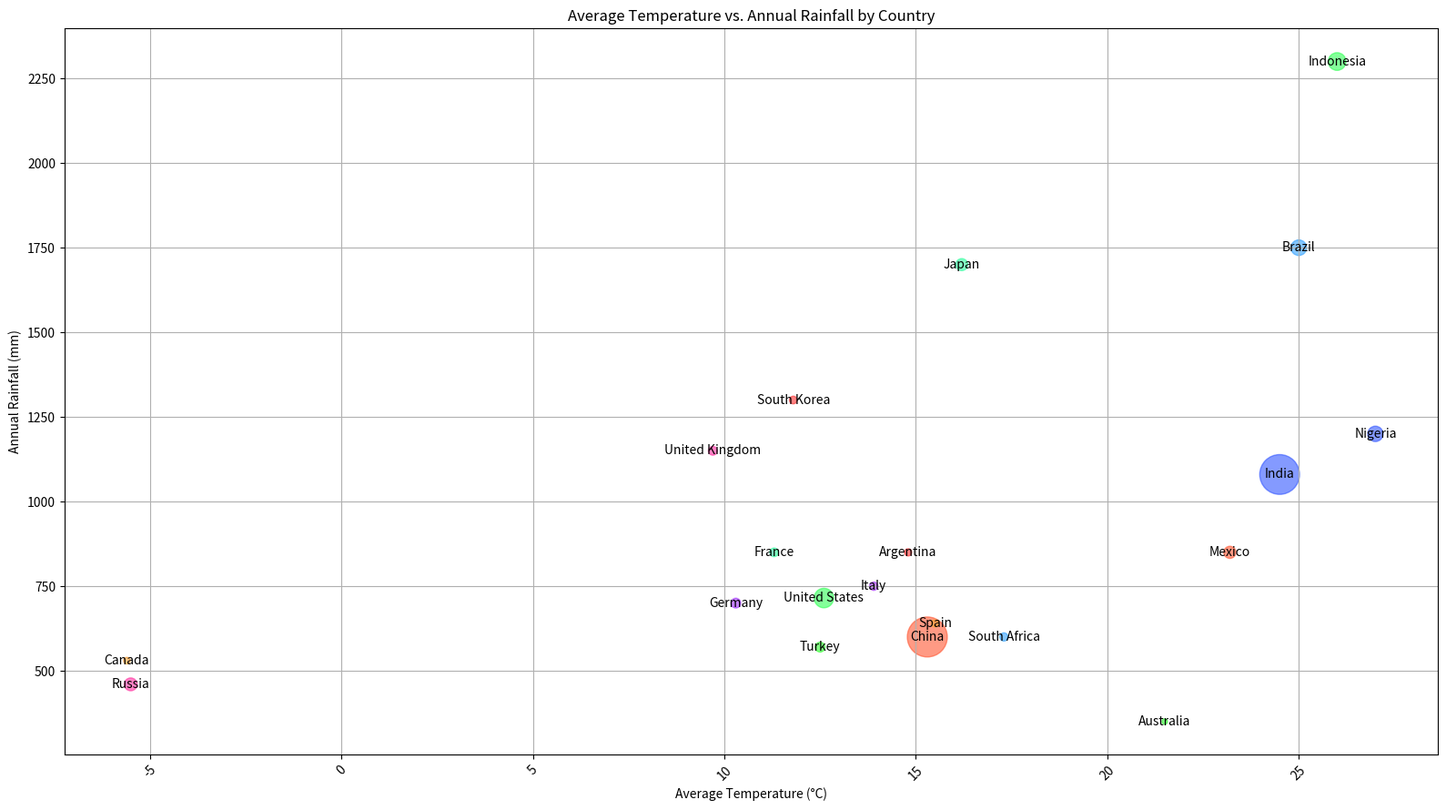

Python code for this plot:

import matplotlib.pyplot as plt

# Data
countries = ['China', 'United States', 'India', 'Russia', 'Japan', 'Germany', 'Canada', 'Brazil', 'South Korea', 'Australia', 
             'Mexico', 'Indonesia', 'Nigeria', 'United Kingdom', 'France', 'Italy', 'Spain', 'South Africa', 'Argentina', 'Turkey']
average_temperature = [15.3, 12.6, 24.5, -5.5, 16.2, 10.3, -5.6, 25.0, 11.8, 21.5, 
                       23.2, 26.0, 27.0, 9.7, 11.3, 13.9, 15.5, 17.3, 14.8, 12.5]
annual_rainfall = [600, 715, 1080, 460, 1700, 700, 530, 1750, 1300, 350, 
                   850, 2300, 1200, 1150, 850, 750, 640, 600, 850, 570]
population = [1395000, 331000, 1380000, 144500, 126500, 83200, 38000, 212500, 51200, 25600, 
              127600, 273500, 206000, 67800, 65200, 60400, 47400, 59300, 45100, 84200]

# Normalize the population data to use as bubble sizes
max_population = max(population)
bubble_sizes = [(p / max_population) * 1000 for p in population]

# Plot
plt.figure(figsize=(16, 9))  # Adjusted width and height of the chart
plt.scatter(average_temperature, annual_rainfall, s=bubble_sizes,
            color=['#FF5733', '#33FF57', '#3357FF', '#FF33A1', '#33FFA1', '#A133FF', '#FFA133', '#33A1FF', '#FF3333', '#33FF33', 
                   '#FF5733', '#33FF57', '#3357FF', '#FF33A1', '#33FFA1', '#A133FF', '#FFA133', '#33A1FF', '#FF3333', '#33FF33'],
            alpha=0.6)

# Additional Customization
plt.title('Average Temperature vs. Annual Rainfall by Country')
plt.xlabel('Average Temperature (°C)')
plt.ylabel('Annual Rainfall (mm)')
plt.xticks(rotation=45)
plt.grid(True)

# Annotating the country names
for i, country in enumerate(countries):
    plt.text(average_temperature[i], annual_rainfall[i], country, ha='center', va='center')

# Show the plot
plt.tight_layout()
plt.show()
